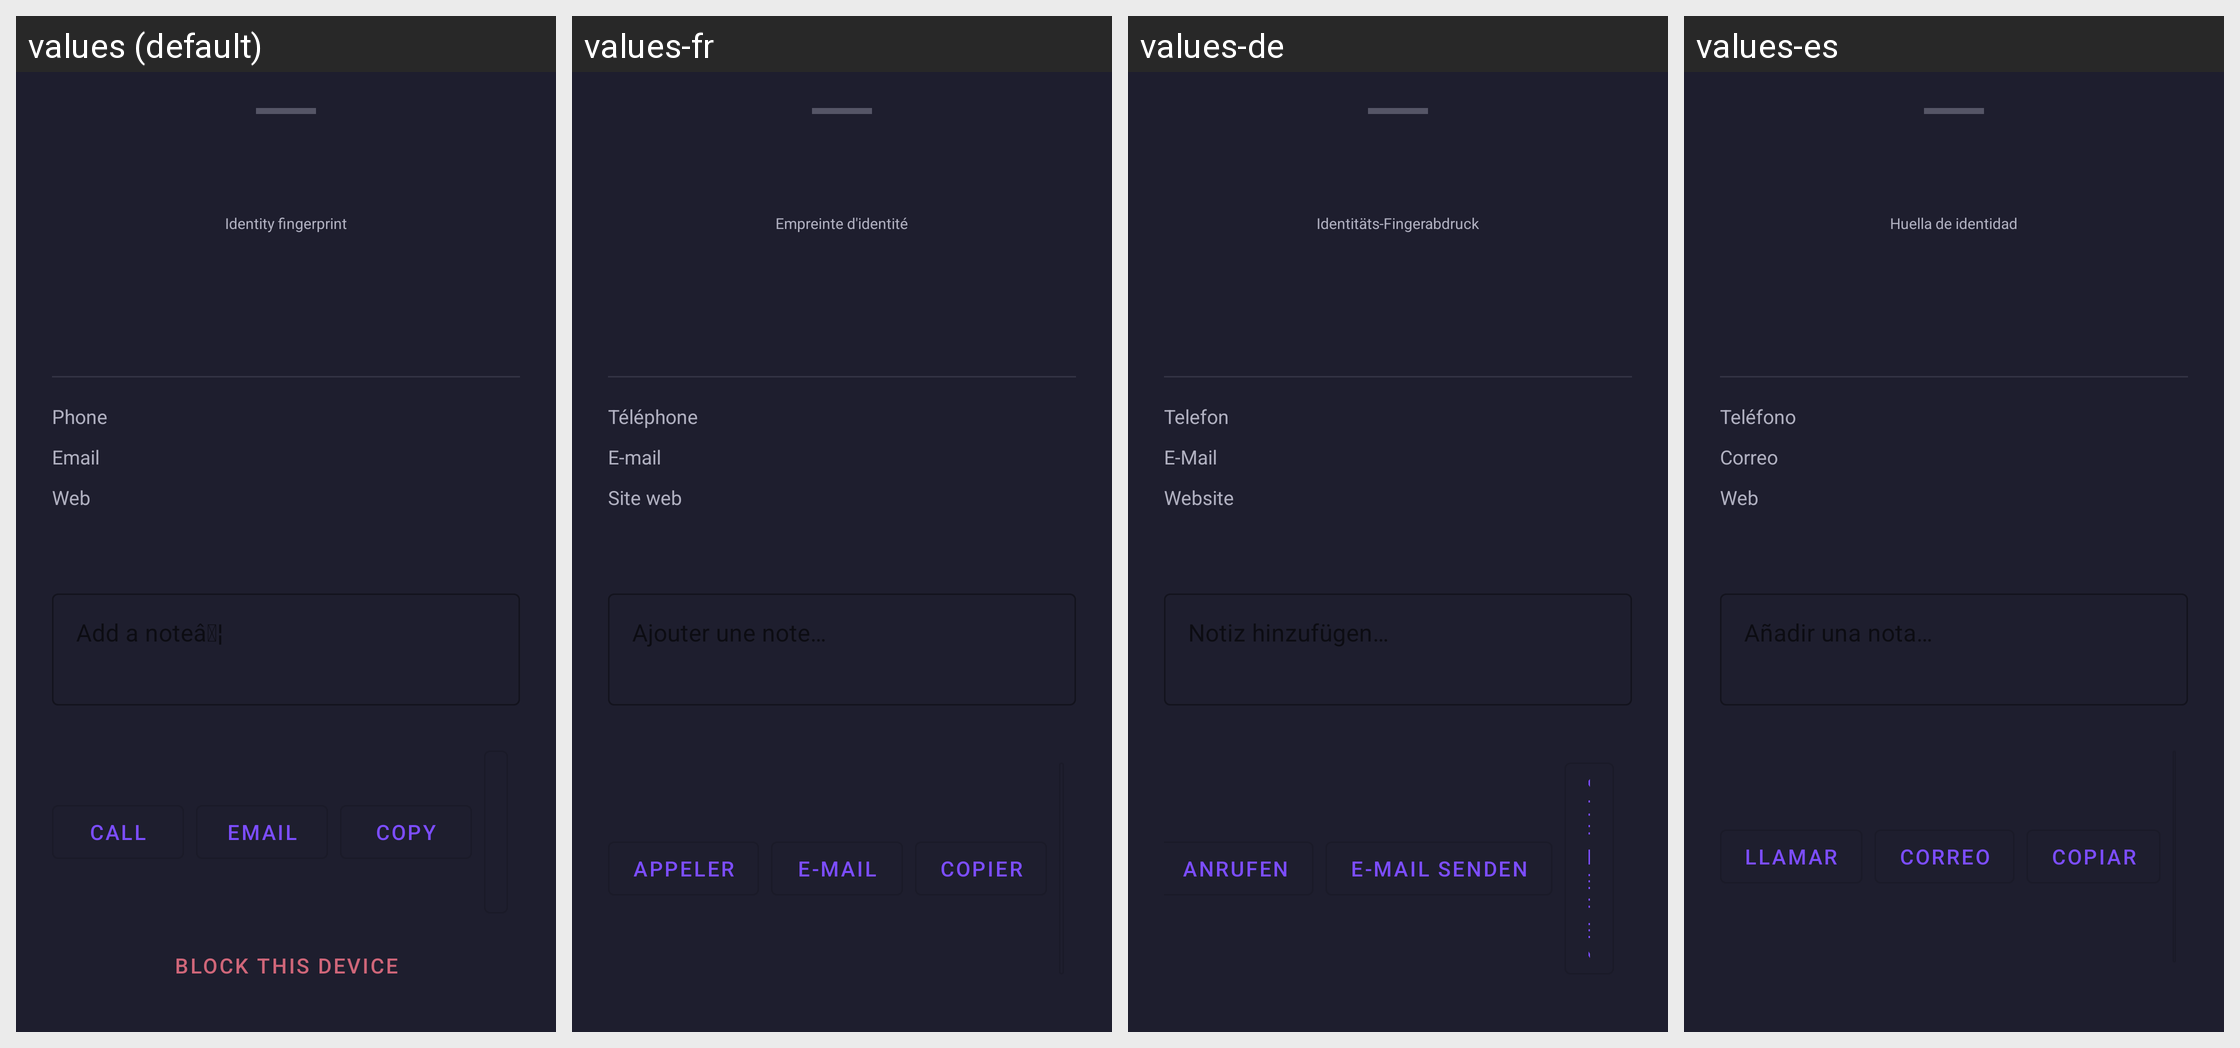

Here is an Android app screen in its default locale and in the app's own translations. Write out the translated-string differences for the strings that appear on this screen.
Android screen res/layout/bottom_sheet_contact_detail.xml rendered under 4 locales, left to right: values (default), values-fr, values-de, values-es. Device: Nexus 5 (rendered at 1080×1920; each locale shown at half size, 540×960, under a caption strip naming it); theme Theme.Aura.
Other locales in the repository, not shown: values-hi, values-ja, values-ko, values-zh-rCN.
Strings drawn on this screen, with the default value and each locale's value (text and hints the layout hard-codes, and strings that could not be matched under every locale, appear in the picture but are not listed):

contact_identicon_label
  values: Identity fingerprint
  values-fr: Empreinte d'identité
  values-de: Identitäts-Fingerabdruck
  values-es: Huella de identidad

contact_label_phone
  values: Phone
  values-fr: Téléphone
  values-de: Telefon
  values-es: Teléfono

contact_label_email
  values: Email
  values-fr: E-mail
  values-de: E-Mail
  values-es: Correo

contact_label_website
  values: Web
  values-fr: Site web
  values-de: Website
  values-es: Web

action_call
  values: Call
  values-fr: Appeler
  values-de: Anrufen
  values-es: Llamar

action_email_verb
  values: Email
  values-fr: E-mail
  values-de: E-Mail senden
  values-es: Correo

action_copy
  values: Copy
  values-fr: Copier
  values-de: Kopieren
  values-es: Copiar
